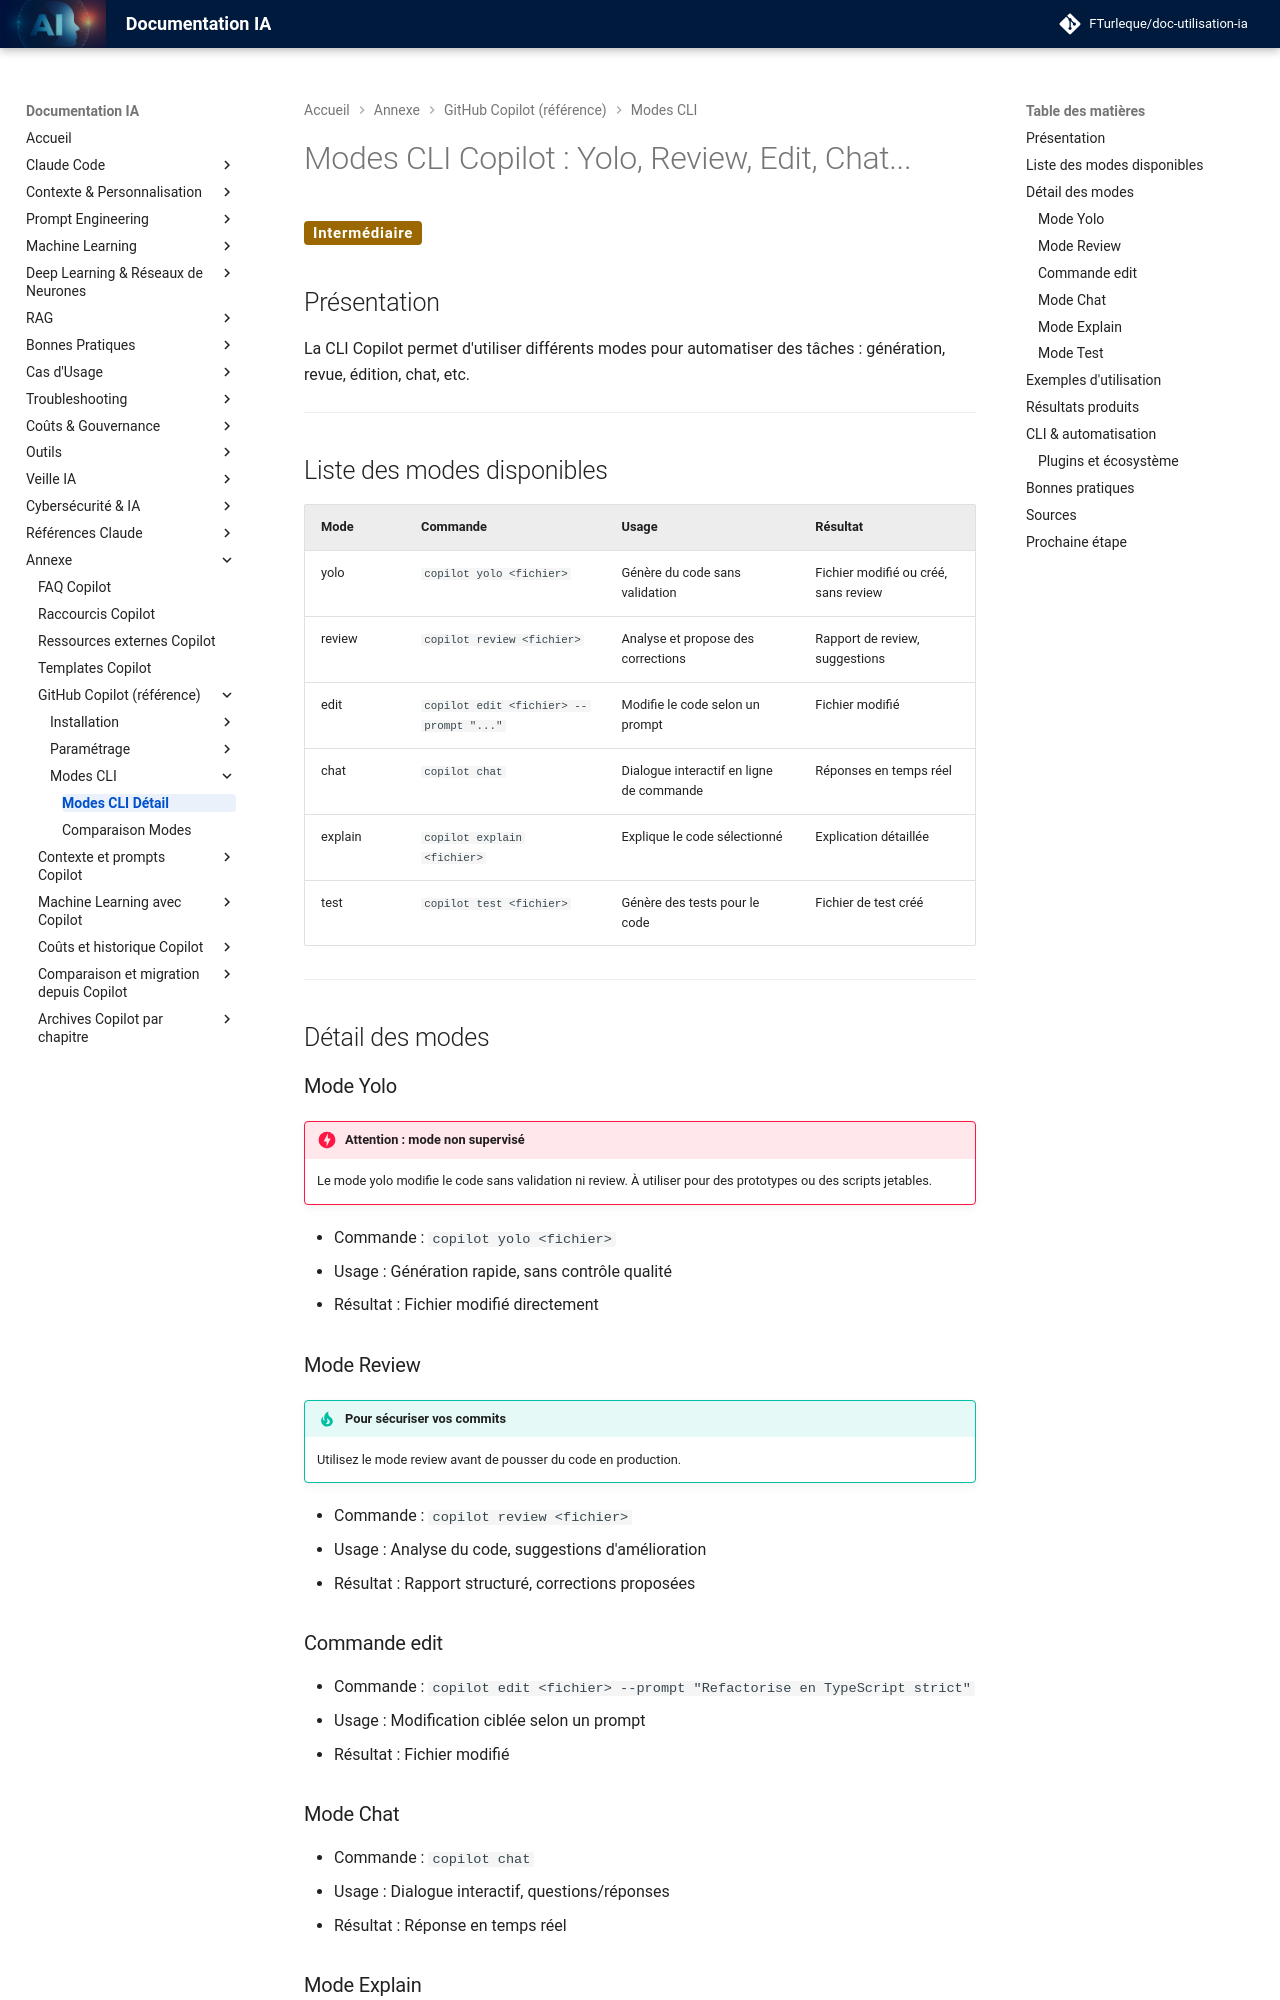

repository: FTurleque/doc-utilisation-ia · page: chapitre-3-cli-modes/page-principale/index.html · generator: mkdocs

# Modes CLI Copilot : Yolo, Review, Edit, Chat...

<span class="badge-intermediate">Intermédiaire</span>

## Présentation

La CLI Copilot permet d'utiliser différents modes pour automatiser des tâches : génération, revue, édition, chat, etc.

---

## Liste des modes disponibles

| Mode | Commande | Usage | Résultat |
|------|----------|-------|----------|
| yolo | `copilot yolo <fichier>` | Génère du code sans validation | Fichier modifié ou créé, sans review |
| review | `copilot review <fichier>` | Analyse et propose des corrections | Rapport de review, suggestions |
| edit | `copilot edit <fichier> --prompt "..."` | Modifie le code selon un prompt | Fichier modifié |
| chat | `copilot chat` | Dialogue interactif en ligne de commande | Réponses en temps réel |
| explain | `copilot explain <fichier>` | Explique le code sélectionné | Explication détaillée |
| test | `copilot test <fichier>` | Génère des tests pour le code | Fichier de test créé |

---

## Détail des modes

### Mode Yolo

!!! danger "Attention : mode non supervisé"
    Le mode yolo modifie le code sans validation ni review. À utiliser pour des prototypes ou des scripts jetables.

- Commande : `copilot yolo <fichier>`
- Usage : Génération rapide, sans contrôle qualité
- Résultat : Fichier modifié directement

### Mode Review

!!! tip "Pour sécuriser vos commits"
    Utilisez le mode review avant de pousser du code en production.

- Commande : `copilot review <fichier>`
- Usage : Analyse du code, suggestions d'amélioration
- Résultat : Rapport structuré, corrections proposées

### Commande edit

- Commande : `copilot edit <fichier> --prompt "Refactorise en TypeScript strict"`
- Usage : Modification ciblée selon un prompt
- Résultat : Fichier modifié
